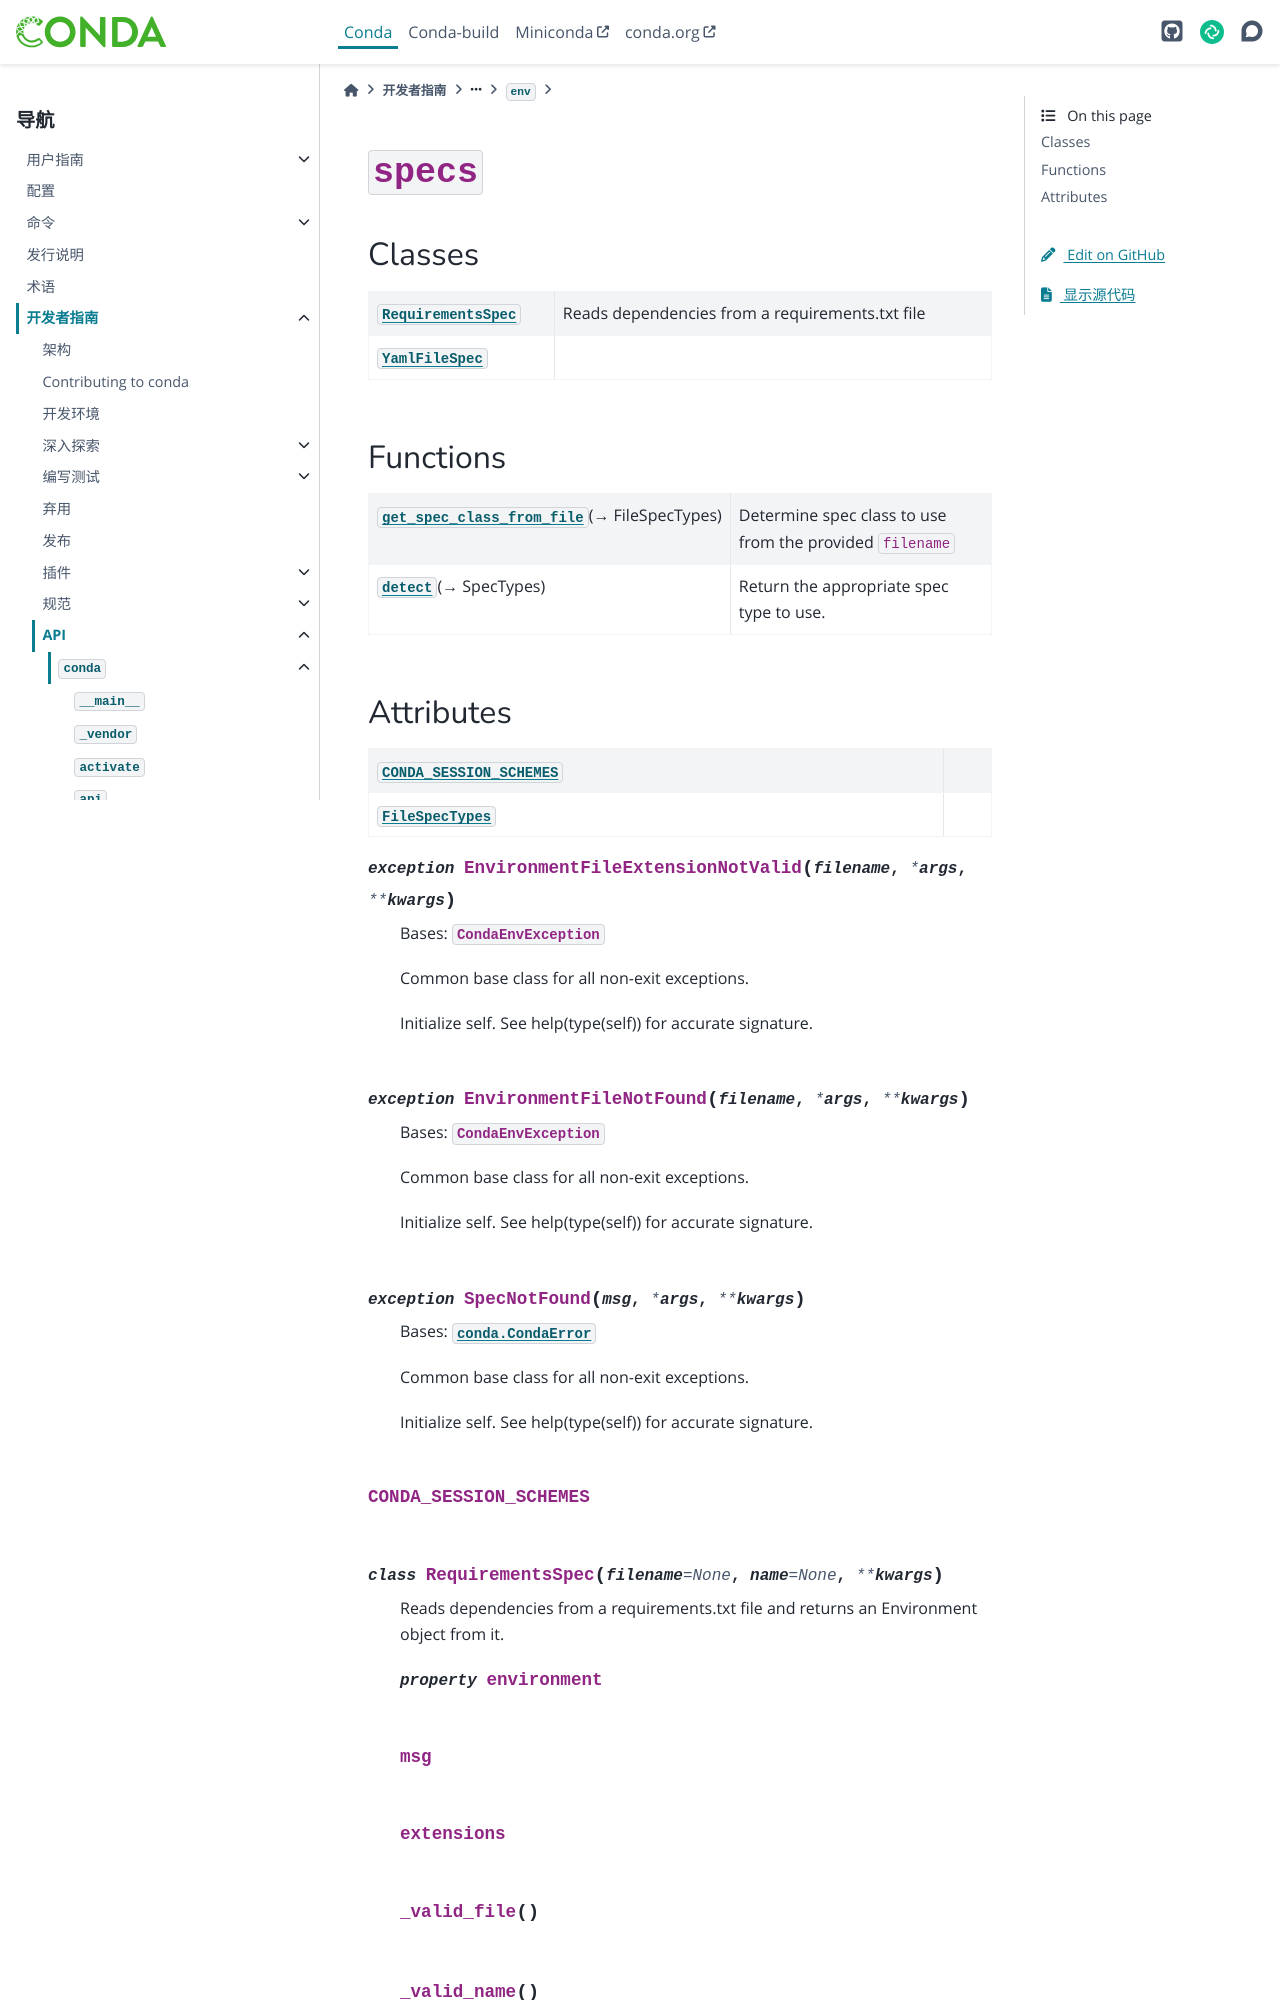

repository: hellowac/conda-zh-cn · page: dev-guide/api/conda/env/specs/index.html · generator: sphinx

:py:mod:`specs`
===============

.. py:module:: conda.env.specs


.. toctree::
   :hidden:
   :titlesonly:
   :maxdepth: 3

   binstar/index.rst
   requirements/index.rst
   yaml_file/index.rst


Classes
-------

.. autoapisummary::

   conda.env.specs.RequirementsSpec
   conda.env.specs.YamlFileSpec



Functions
---------

.. autoapisummary::

   conda.env.specs.get_spec_class_from_file
   conda.env.specs.detect
